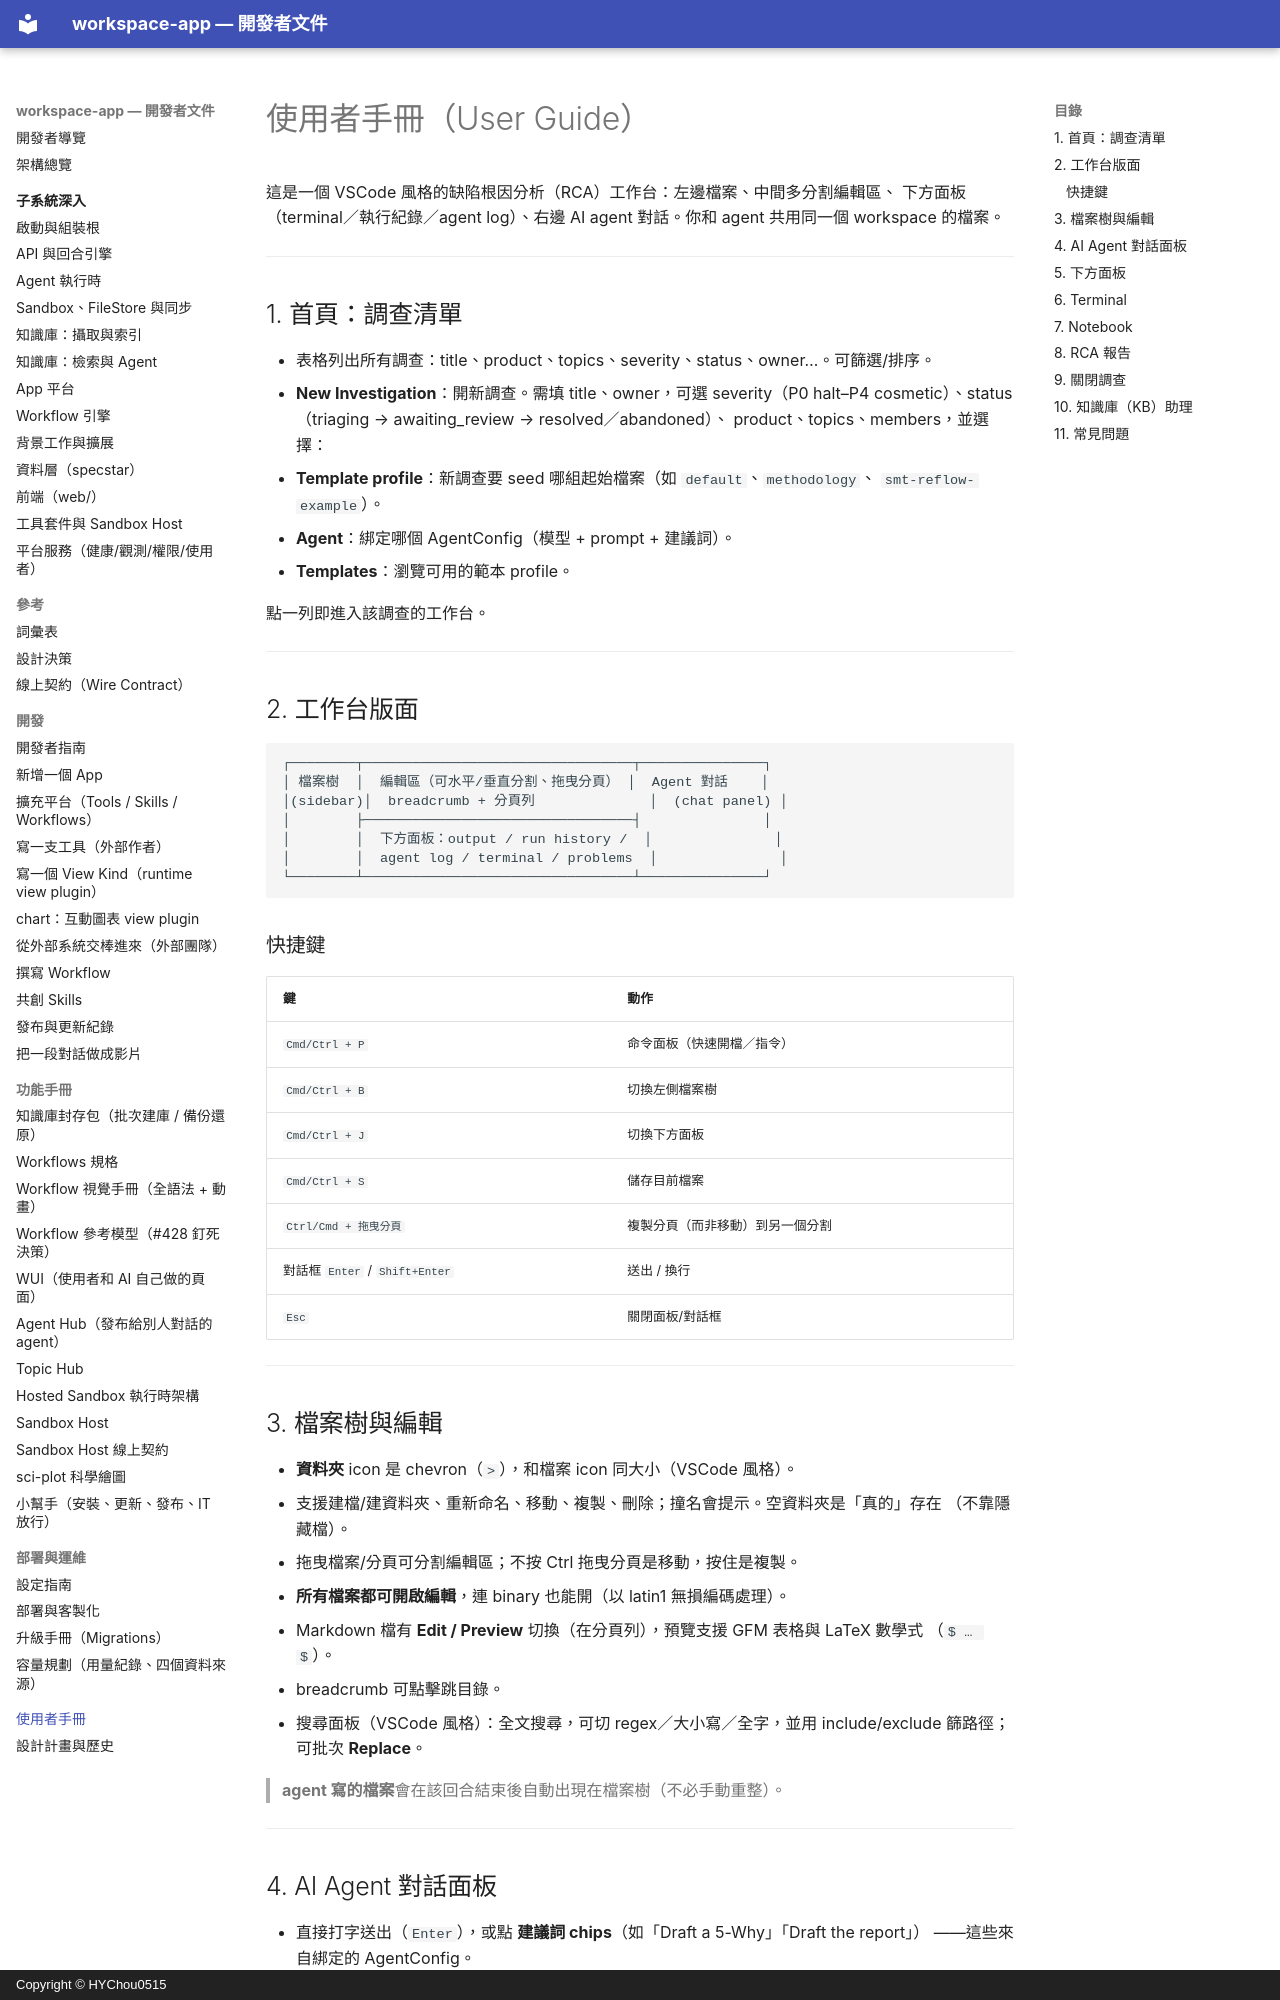

repository: HYChou0515/ai-workspace · page: user-guide/index.html · generator: mkdocs · copyright: Copyright © HYChou0515

# 使用者手冊（User Guide）

這是一個 VSCode 風格的缺陷根因分析（RCA）工作台：左邊檔案、中間多分割編輯區、
下方面板（terminal／執行紀錄／agent log）、右邊 AI agent 對話。你和 agent 共用同一個
workspace 的檔案。

---

## 1. 首頁：調查清單

- 表格列出所有調查：title、product、topics、severity、status、owner…。可篩選/排序。
- **New Investigation**：開新調查。需填 title、owner，可選 severity（P0 halt–P4 cosmetic）、status（triaging → awaiting_review → resolved／abandoned）、
  product、topics、members，並選擇：
  - **Template profile**：新調查要 seed 哪組起始檔案（如 `default`、`methodology`、
    `smt-reflow-example`）。
  - **Agent**：綁定哪個 AgentConfig（模型 + prompt + 建議詞）。
- **Templates**：瀏覽可用的範本 profile。

點一列即進入該調查的工作台。

---

## 2. 工作台版面

```
┌────────┬─────────────────────────────────┬───────────────┐
│ 檔案樹  │  編輯區（可水平/垂直分割、拖曳分頁） │  Agent 對話    │
│(sidebar)│  breadcrumb + 分頁列              │  (chat panel) │
│        ├─────────────────────────────────┤               │
│        │  下方面板：output / run history /  │               │
│        │  agent log / terminal / problems  │               │
└────────┴─────────────────────────────────┴───────────────┘
```

### 快捷鍵

| 鍵 | 動作 |
|---|---|
| `Cmd/Ctrl + P` | 命令面板（快速開檔／指令） |
| `Cmd/Ctrl + B` | 切換左側檔案樹 |
| `Cmd/Ctrl + J` | 切換下方面板 |
| `Cmd/Ctrl + S` | 儲存目前檔案 |
| `Ctrl/Cmd + 拖曳分頁` | 複製分頁（而非移動）到另一個分割 |
| 對話框 `Enter` / `Shift+Enter` | 送出 / 換行 |
| `Esc` | 關閉面板/對話框 |

---

## 3. 檔案樹與編輯

- **資料夾** icon 是 chevron（`>`），和檔案 icon 同大小（VSCode 風格）。
- 支援建檔/建資料夾、重新命名、移動、複製、刪除；撞名會提示。空資料夾是「真的」存在
  （不靠隱藏檔）。
- 拖曳檔案/分頁可分割編輯區；不按 Ctrl 拖曳分頁是移動，按住是複製。
- **所有檔案都可開啟編輯**，連 binary 也能開（以 latin1 無損編碼處理）。
- Markdown 檔有 **Edit / Preview** 切換（在分頁列），預覽支援 GFM 表格與 LaTeX 數學式
  （`$ … $`）。
- breadcrumb 可點擊跳目錄。
- 搜尋面板（VSCode 風格）：全文搜尋，可切 regex／大小寫／全字，並用 include/exclude
  篩路徑；可批次 **Replace**。

> **agent 寫的檔案**會在該回合結束後自動出現在檔案樹（不必手動重整）。

---
